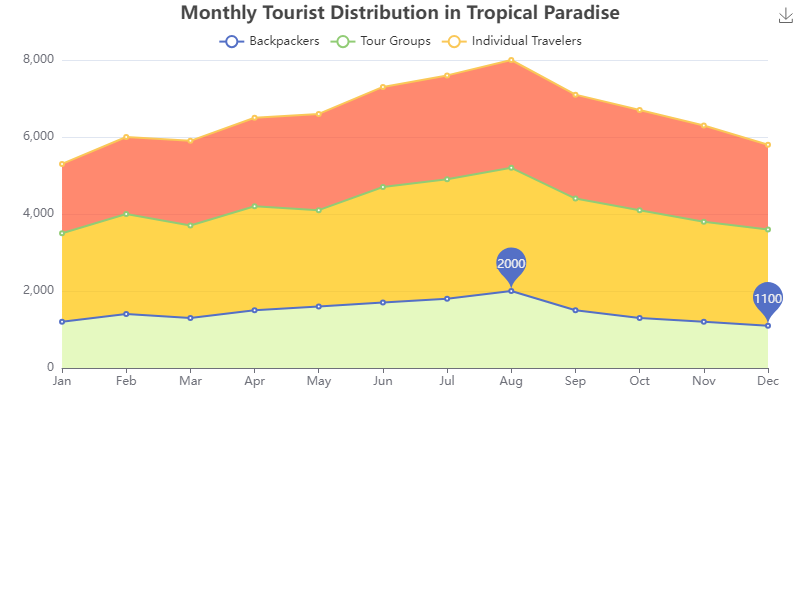

Values plotted in this chart, from the file beside it:
Month, Backpackers, Tour Groups, Individual Travelers
Jan, 1200, 2300, 1800
Feb, 1400, 2600, 2000
Mar, 1300, 2400, 2200
Apr, 1500, 2700, 2300
May, 1600, 2500, 2500
Jun, 1700, 3000, 2600
Jul, 1800, 3100, 2700
Aug, 2000, 3200, 2800
Sep, 1500, 2900, 2700
Oct, 1300, 2800, 2600
Nov, 1200, 2600, 2500
Dec, 1100, 2500, 2200
